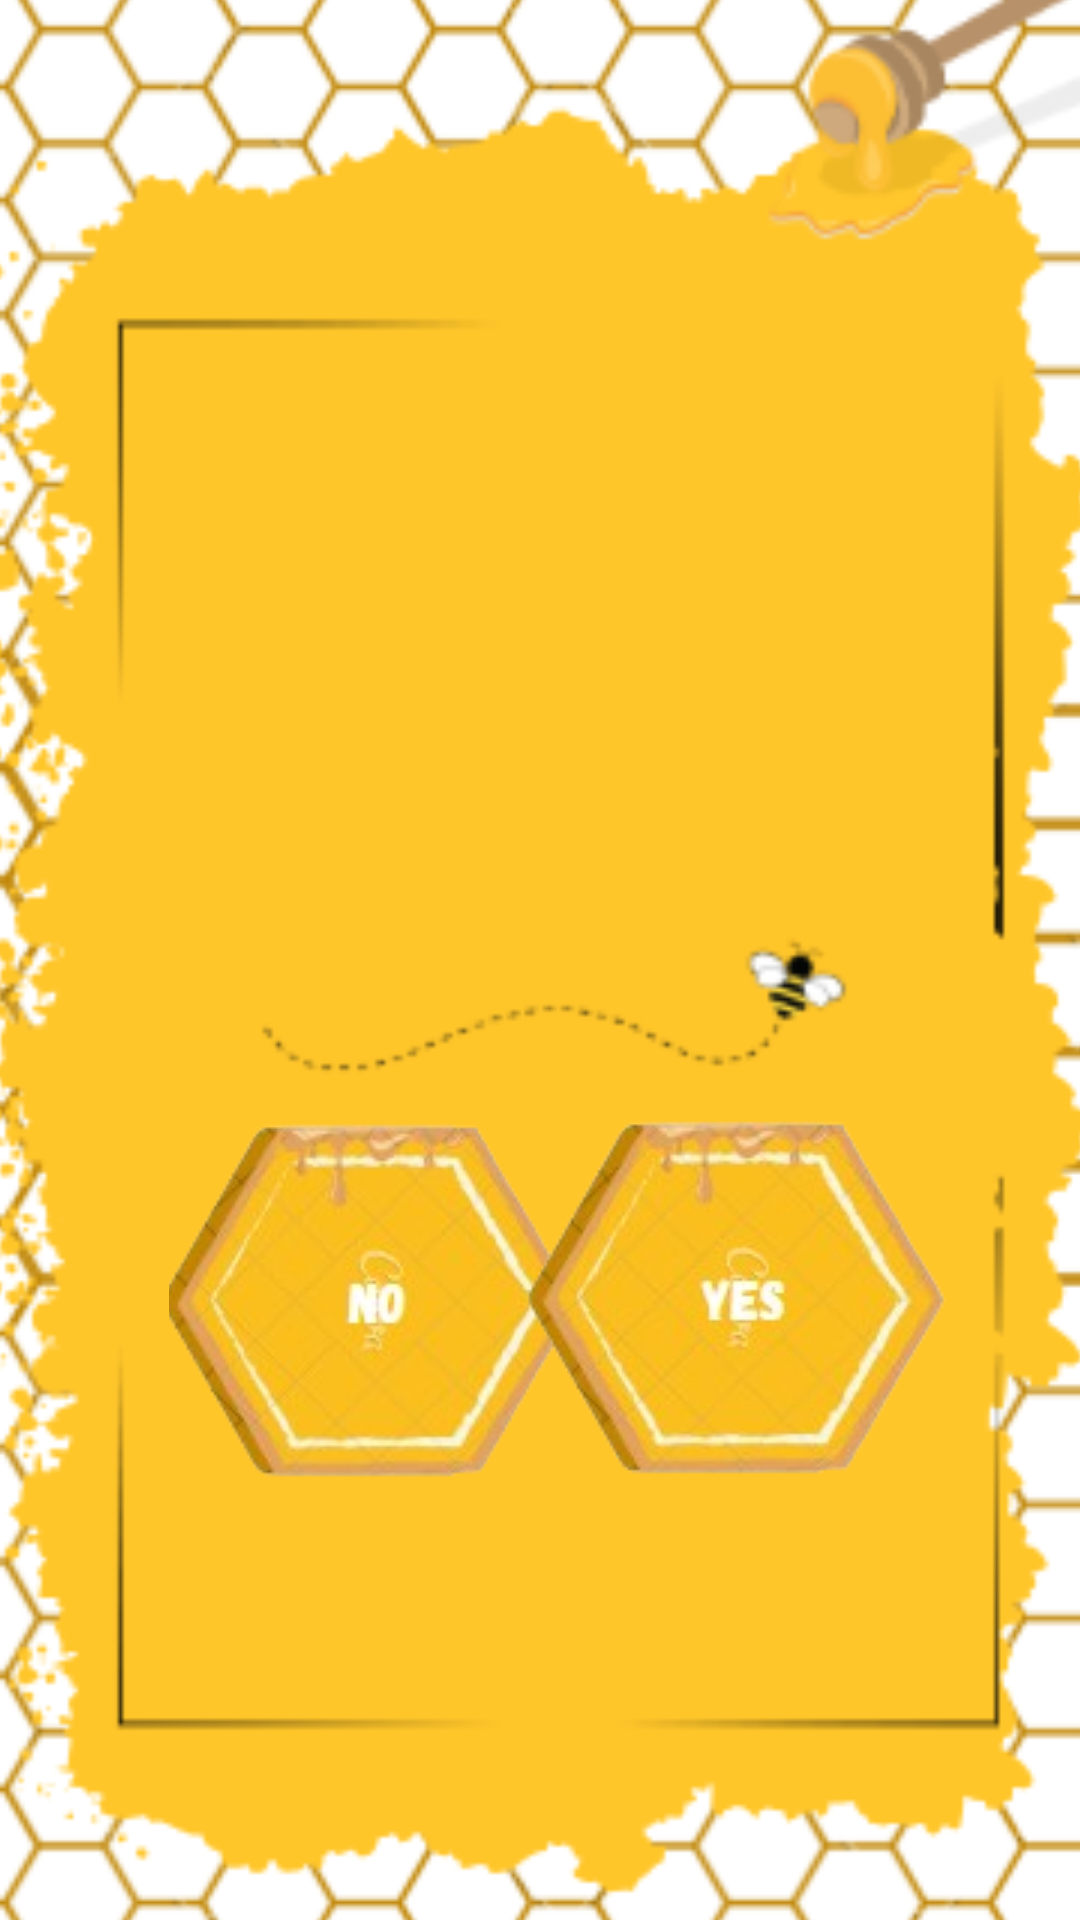

Layout XML and referenced resources for this Android screen:
<!-- AndroidManifest.xml: activity theme Theme.AppCompat.Light.NoActionBar -->
<!-- res/layout/activity_borrarusuario.xml -->
<?xml version="1.0" encoding="utf-8"?>
<androidx.constraintlayout.widget.ConstraintLayout
    xmlns:android="http://schemas.android.com/apk/res/android"
    xmlns:app="http://schemas.android.com/apk/res-auto"
    xmlns:tools="http://schemas.android.com/tools"
    android:layout_width="match_parent"
    android:layout_height="match_parent"
    android:padding="0dp">

    <ImageView
        android:id="@+id/imageView"
        android:layout_width="428dp"
        android:layout_height="852dp"
        android:scaleType="centerCrop"
        android:src="@drawable/img_10"
        app:layout_constraintBottom_toBottomOf="parent"
        app:layout_constraintEnd_toEndOf="parent"
        app:layout_constraintHorizontal_bias="0.529"
        app:layout_constraintStart_toStartOf="parent"
        app:layout_constraintTop_toTopOf="parent" />

    <TextView
        android:id="@+id/tvUserIdCorner"
        android:layout_width="wrap_content"
        android:layout_height="wrap_content"
        android:textSize="12sp"
        app:layout_constraintEnd_toEndOf="parent"
        app:layout_constraintTop_toTopOf="parent"
        android:layout_marginTop="8dp"
        android:layout_marginEnd="8dp"/>

    <ImageView
        android:id="@+id/imageView9"
        android:layout_width="275dp"
        android:layout_height="144dp"
        app:layout_constraintBottom_toBottomOf="parent"
        app:layout_constraintEnd_toEndOf="parent"
        app:layout_constraintHorizontal_bias="0.58"
        app:layout_constraintStart_toStartOf="parent"
        app:layout_constraintTop_toTopOf="parent"
        app:layout_constraintVertical_bias="0.341"
        app:srcCompat="@drawable/img_11" />

    <ImageButton
        android:id="@+id/boton_imagenno"
        android:layout_width="133dp"
        android:layout_height="123dp"
        android:background="@null"
        android:contentDescription="Botón con imagen cambiante"
        android:src="@drawable/imagen_boton_no"
        app:layout_constraintBottom_toBottomOf="parent"
        app:layout_constraintEnd_toEndOf="parent"
        app:layout_constraintHorizontal_bias="0.248"
        app:layout_constraintStart_toStartOf="parent"
        app:layout_constraintTop_toTopOf="parent"
        app:layout_constraintVertical_bias="0.718" />

    <ImageButton
        android:id="@+id/boton_imagenyes"
        android:layout_width="141dp"
        android:layout_height="126dp"
        android:background="@null"
        android:contentDescription="Botón con imagen cambiante"
        android:src="@drawable/imagen_boton_yes"
        app:layout_constraintBottom_toBottomOf="parent"
        app:layout_constraintEnd_toEndOf="parent"
        app:layout_constraintHorizontal_bias="0.8"
        app:layout_constraintStart_toStartOf="parent"
        app:layout_constraintTop_toTopOf="parent"
        app:layout_constraintVertical_bias="0.718" />

</androidx.constraintlayout.widget.ConstraintLayout>
<!-- resources referenced by this layout -->
<resources>
  <!-- drawable imagen_boton_no (drawable) -->
  <?xml version="1.0" encoding="utf-8"?>
  <selector xmlns:android="http://schemas.android.com/apk/res/android">
      <item android:state_pressed="true" android:drawable="@drawable/notransparentclick" />
      <item android:drawable="@drawable/notransparent" />
  </selector>
  <!-- drawable imagen_boton_yes (drawable) -->
  <?xml version="1.0" encoding="utf-8"?>
  <selector xmlns:android="http://schemas.android.com/apk/res/android">
      <item android:state_pressed="true" android:drawable="@drawable/yestransparentclick" />
      <item android:drawable="@drawable/yestransparente" />
  </selector>
  <!-- drawable img_10: png bitmap (drawable, 72668 bytes) -->
  <!-- drawable img_11: png bitmap (drawable, 11590 bytes) -->
  <!-- drawable notransparentclick: png bitmap (drawable, 28076 bytes) -->
  <!-- drawable notransparent: png bitmap (drawable, 30302 bytes) -->
  <!-- drawable yestransparentclick: png bitmap (drawable, 28781 bytes) -->
  <!-- drawable yestransparente: png bitmap (drawable, 30688 bytes) -->
</resources>
